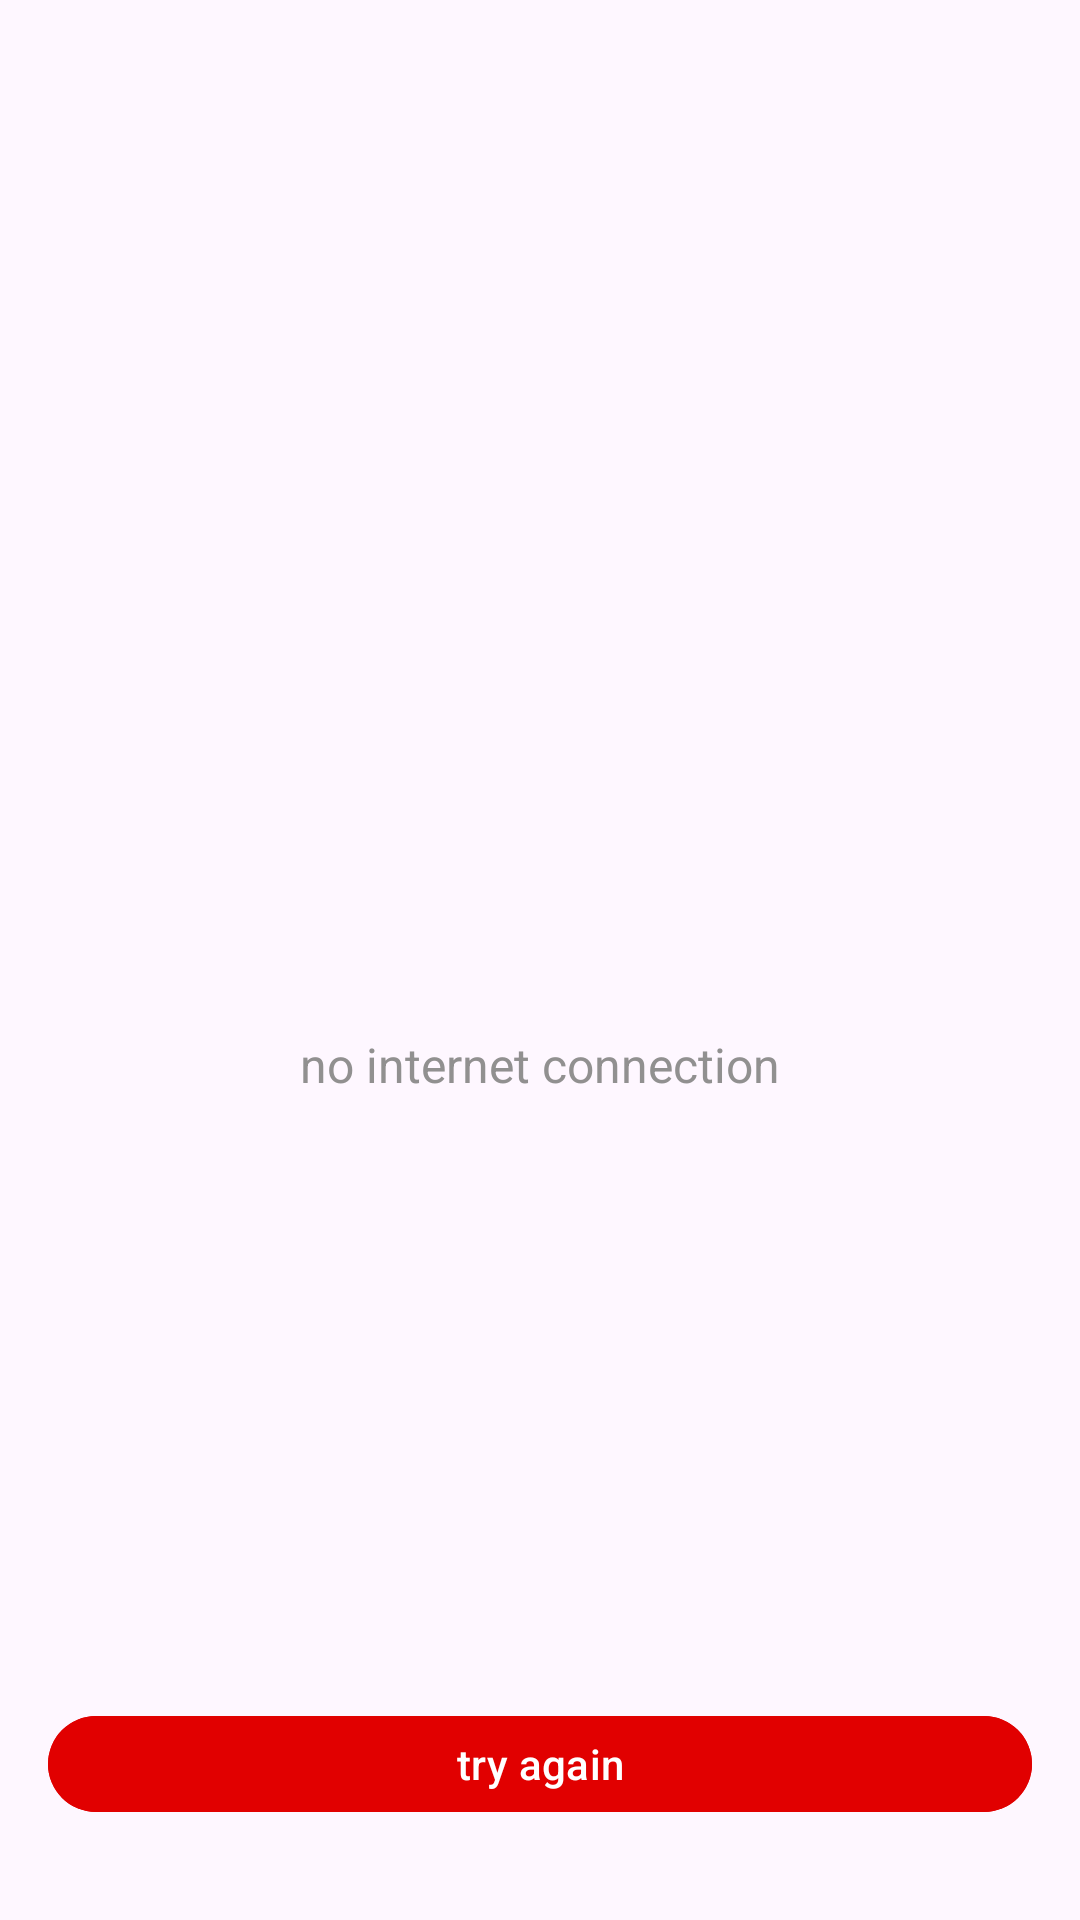

Android layout source for this screen:
<!-- AndroidManifest.xml: application theme Theme.YouTube_new1 -->
<!-- res/layout/no_connection_layout.xml -->
<?xml version="1.0" encoding="utf-8"?>
<androidx.constraintlayout.widget.ConstraintLayout xmlns:android="http://schemas.android.com/apk/res/android"
    xmlns:app="http://schemas.android.com/apk/res-auto"
    xmlns:tools="http://schemas.android.com/tools"
    android:layout_width="match_parent"
    android:layout_height="match_parent">

    <ImageView
        android:id="@+id/iv_no_connection"
        android:layout_width="wrap_content"
        android:layout_height="wrap_content"
        android:src="@drawable/no_connection"
        app:layout_constraintBottom_toBottomOf="parent"
        app:layout_constraintEnd_toEndOf="parent"
        app:layout_constraintStart_toStartOf="parent"
        app:layout_constraintTop_toTopOf="parent"
        tools:ignore="ContentDescription" />

    <TextView
        android:id="@+id/tv_no_connection"
        android:layout_width="wrap_content"
        android:layout_height="wrap_content"
        android:layout_marginTop="24dp"
        android:text="no internet connection"
        android:textColor="#919090"
        android:textSize="16sp"
        app:layout_constraintEnd_toEndOf="parent"
        app:layout_constraintStart_toStartOf="parent"
        app:layout_constraintTop_toBottomOf="@id/iv_no_connection" />

    <com.google.android.material.button.MaterialButton
        android:layout_width="328dp"
        android:layout_height="40dp"
        android:layout_marginBottom="32dp"
        android:backgroundTint="#E10000"
        android:text="try again"
        android:textAllCaps="false"
        app:layout_constraintBottom_toBottomOf="parent"
        app:layout_constraintEnd_toEndOf="parent"
        app:layout_constraintStart_toStartOf="parent" />

</androidx.constraintlayout.widget.ConstraintLayout>
<!-- resources referenced by this layout -->
<resources>
  <style name="Theme.YouTube_new1" parent="Base.Theme.YouTube_new1" />
  <style name="Base.Theme.YouTube_new1" parent="Theme.Material3.DayNight.NoActionBar">
          
          
      </style>
</resources>
